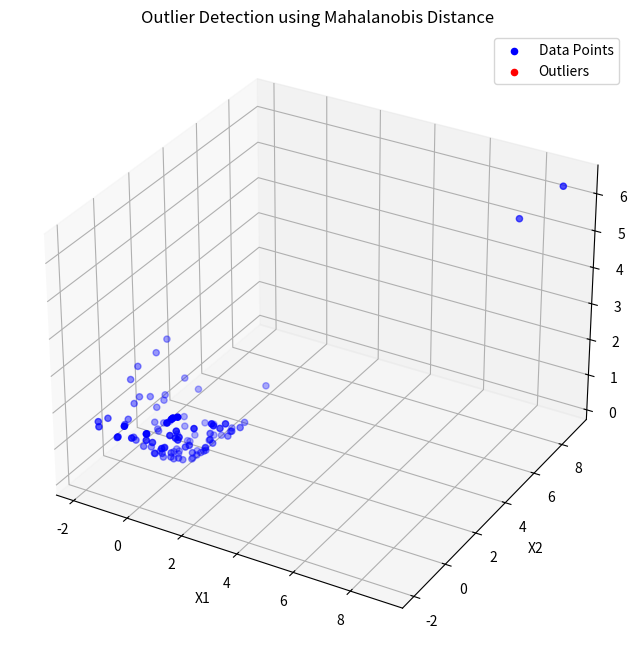

Write Python code to recreate this figure.
import pandas as pd
import numpy as np
import matplotlib.pyplot as plt
from scipy.stats import chi2
from mpl_toolkits.mplot3d import Axes3D

np.random.seed(42)
data = np.random.multivariate_normal(mean=[0, 0], cov=[[1, 0.5], [0.5, 1]], size=100)

outliers = np.array([[8, 8], [9, 9]])
data = np.concatenate([data, outliers])

df = pd.DataFrame(data, columns=['X1', 'X2'])

def mahalanobis_distance(x, mean, inv_cov_matrix):
    
    centered_data = x - mean
    mahalanobis_dist = np.sqrt(np.dot(centered_data, np.dot(inv_cov_matrix, centered_data)))

    return mahalanobis_dist

df[['X1', 'X2']] = df[['X1', 'X2']].astype(float)

mean = np.mean(df[['X1', 'X2']], axis=0)

cov_matrix = np.cov(df[['X1', 'X2']], rowvar=False)
inv_cov_matrix = np.linalg.inv(cov_matrix)

df['Mahalanobis_Distance'] = df.apply(lambda row: mahalanobis_distance(row[['X1', 'X2']], mean, inv_cov_matrix), axis=1)

alpha = 0.01
chi2_threshold = chi2.ppf(1 - alpha, df=2)

outliers = df[df['Mahalanobis_Distance'] > chi2_threshold]

df_no_outliers = df[df['Mahalanobis_Distance'] <= chi2_threshold]

fig = plt.figure(figsize=(10, 8))
ax = fig.add_subplot(111, projection='3d')

ax.scatter(df_no_outliers['X1'], df_no_outliers['X2'], df_no_outliers['Mahalanobis_Distance'], color='blue', label='Data Points')

ax.scatter(outliers['X1'], outliers['X2'], outliers['Mahalanobis_Distance'], color='red', label='Outliers')

ax.set_xlabel('X1')
ax.set_ylabel('X2')
ax.set_zlabel('Mahalanobis Distance')
ax.set_title('Outlier Detection using Mahalanobis Distance')

plt.legend()
plt.show()

print("\nOriginal Dataset Statistics:")
print(df.describe())

print("\nDataset Statistics after Removing Outliers:")
print(df_no_outliers.describe())

